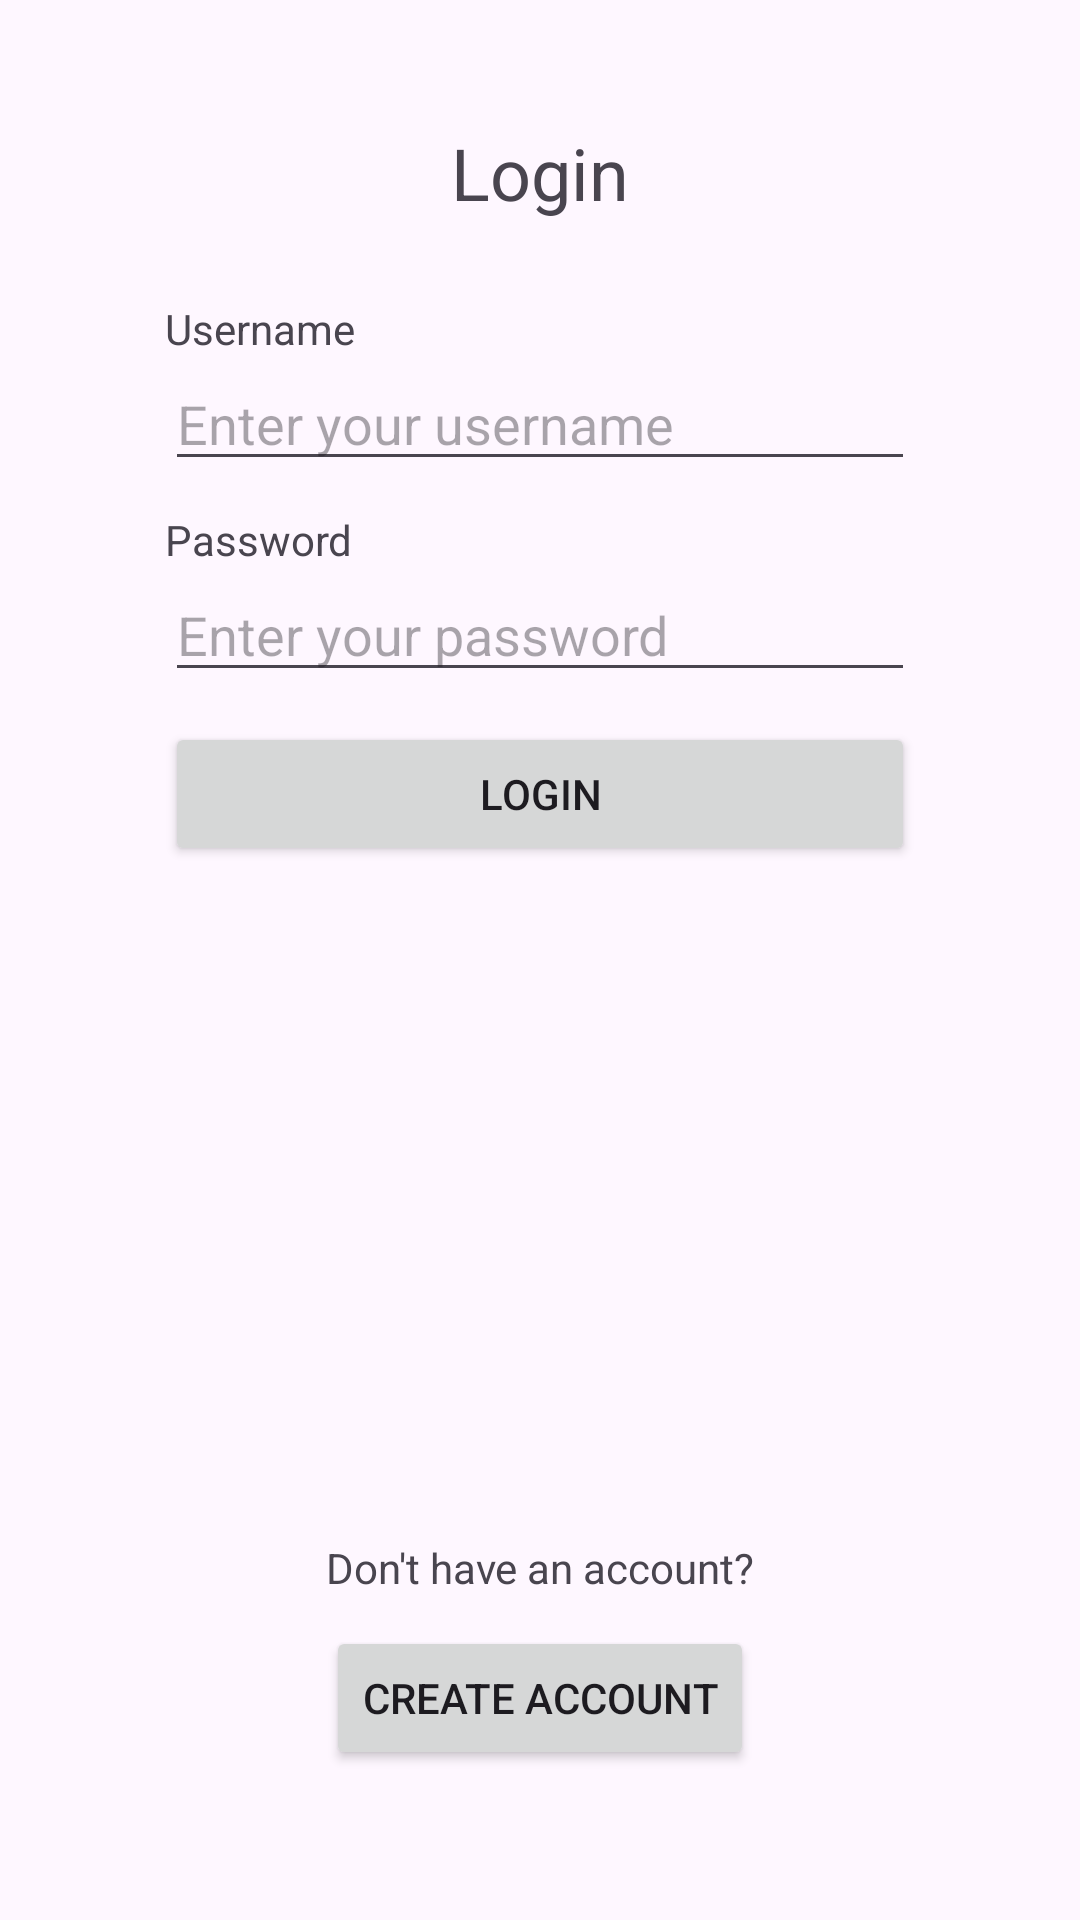

The Android layout XML behind this screen, and the referenced resources:
<!-- AndroidManifest.xml: application theme Theme.Hugb2_Team2 -->
<!-- res/layout/activity_login.xml -->
<?xml version="1.0" encoding="utf-8"?>
<androidx.constraintlayout.widget.ConstraintLayout xmlns:android="http://schemas.android.com/apk/res/android"
    xmlns:app="http://schemas.android.com/apk/res-auto"
    xmlns:tools="http://schemas.android.com/tools"
    android:layout_width="match_parent"
    android:layout_height="match_parent"
    tools:context=".ui.activities.user.LoginActivity">

    <TextView
        android:id="@+id/textView"
        android:layout_width="wrap_content"
        android:layout_height="wrap_content"
        android:text="@string/title_activity_login"
        android:textSize="24sp"
        app:layout_constraintBottom_toBottomOf="parent"
        app:layout_constraintEnd_toEndOf="parent"
        app:layout_constraintStart_toStartOf="parent"
        app:layout_constraintTop_toTopOf="parent"
        app:layout_constraintVertical_bias="0.068" />

    <TextView
        android:id="@+id/textView5"
        android:layout_width="wrap_content"
        android:layout_height="wrap_content"
        android:layout_marginStart="50dp"
        android:layout_marginEnd="50dp"
        android:layout_marginBottom="10dp"
        android:text="@string/does_not_have_account"
        app:layout_constraintBottom_toTopOf="@+id/switch_to_create_btn"
        app:layout_constraintEnd_toEndOf="parent"
        app:layout_constraintStart_toStartOf="parent" />

    <Button
        android:id="@+id/switch_to_create_btn"
        android:layout_width="wrap_content"
        android:layout_height="wrap_content"
        android:layout_marginStart="50dp"
        android:layout_marginEnd="50dp"
        android:layout_marginBottom="50dp"
        android:text="@string/create_account"
        app:layout_constraintBottom_toBottomOf="parent"
        app:layout_constraintEnd_toEndOf="parent"
        app:layout_constraintStart_toStartOf="parent" />

    <LinearLayout
        android:layout_width="250dp"
        android:layout_height="400dp"
        android:layout_marginStart="50dp"
        android:layout_marginTop="100dp"
        android:layout_marginEnd="50dp"
        android:layout_marginBottom="100dp"
        android:orientation="vertical"
        app:layout_constraintBottom_toBottomOf="parent"
        app:layout_constraintEnd_toEndOf="parent"
        app:layout_constraintStart_toStartOf="parent"
        app:layout_constraintTop_toTopOf="parent"
        app:layout_constraintVertical_bias="0.0">

        <TextView
            android:id="@+id/textView2"
            android:layout_width="wrap_content"
            android:layout_height="wrap_content"
            android:text="@string/legend_username" />

        <EditText
            android:id="@+id/login_username"
            android:layout_width="match_parent"
            android:layout_height="wrap_content"
            android:layout_marginStart="0dp"
            android:layout_marginEnd="0dp"
            android:layout_marginBottom="10dp"
            android:ems="10"
            android:hint="@string/hint_username"
            android:autofillHints="username"
            android:inputType="textPersonName" />

        <TextView
            android:id="@+id/textView3"
            android:layout_width="wrap_content"
            android:layout_height="wrap_content"
            android:text="@string/legend_pass" />

        <EditText
            android:id="@+id/login_pass"
            android:layout_width="match_parent"
            android:layout_height="wrap_content"
            android:layout_marginStart="0dp"
            android:layout_marginEnd="0dp"
            android:layout_marginBottom="10dp"
            android:ems="10"
            android:hint="@string/hint_pass"
            android:autofillHints="password"
            android:inputType="textPassword" />

        <Button
            android:id="@+id/login_btn"
            android:layout_width="match_parent"
            android:layout_height="wrap_content"
            android:layout_marginStart="0dp"
            android:layout_marginEnd="0dp"
            android:text="@string/login" />
    </LinearLayout>

</androidx.constraintlayout.widget.ConstraintLayout>
<!-- resources referenced by this layout -->
<resources>
  <string name="create_account">Create Account</string>
  <string name="does_not_have_account">Don\'t have an account?</string>
  <string name="hint_pass">Enter your password</string>
  <string name="hint_username">Enter your username</string>
  <string name="legend_pass">Password</string>
  <string name="legend_username">Username</string>
  <string name="login">Login</string>
  <string name="title_activity_login">Login</string>
  <style name="Theme.Hugb2_Team2" parent="Theme.MaterialComponents.DayNight.DarkActionBar">
          
          <item name="colorPrimary">@color/wine_red</item>
          <item name="colorPrimaryVariant">@color/wine_red_light</item>
          <item name="colorOnPrimary">@color/white</item>
          
          <item name="colorSecondary">@color/teal_200</item>
          <item name="colorSecondaryVariant">@color/teal_700</item>
          <item name="colorOnSecondary">@color/black</item>
          
          <item name="android:statusBarColor">?attr/colorPrimaryVariant</item>
          
      </style>
  <color name="wine_red">#FF4E0000</color>
  <color name="wine_red_light">#630000</color>
  <color name="white">#FFFFFFFF</color>
  <color name="teal_200">#FF03DAC5</color>
  <color name="teal_700">#FF018786</color>
  <color name="black">#FF000000</color>
</resources>
